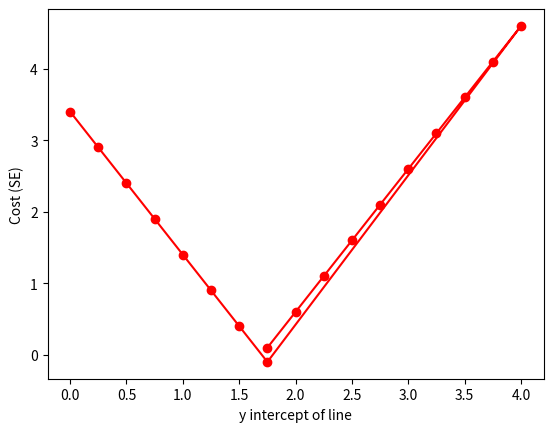

Write the Python code that produced this figure.

'''
costfun2:
Expanding costmin.py to do a primitive minimization crossing over the min
We'll approach the min first from one side, then the other!
Compute direction of error, step..., terminate
fit the y-intercept only!
'''

import numpy as np
import matplotlib.pyplot as plt

## Make data
x = np.array([2, 4, 6, 8, 10])
data = np.array([1.8, 3.3, 3.7, 4.6, 6.7])
modeldata = np.zeros(data.shape)

## Make model
# Model parameters/coefficients
b_slope = 0.5
b_intercept = 0
delta_intercept = 0.25    # amount we're going to change the vertical offset (intercept)

### Here's the (first?) loop to minimize cost function
## Loop until sign flips

# set up vars for while loop
# python lists for candidate intercept and cost value (total error) so we can append
hypoth_intercepts = []
costs = []
while_index = 0           # to keep track of how many steps we took

cost = 1000               # just so we jump into the while loop
print("entering first while")
while cost > 0 :
    for index, x_in in enumerate(x) :
        y_out = b_intercept + b_slope*x_in          # y-intercept the thing we're changing
        modeldata[index] = y_out
    
    ## Compute errors and cost (total error)
    errors = data - modeldata
    cost = 0
    for cost in errors :
        cost += cost
    
    # Store the intercept and cost values
    hypoth_intercepts.append(b_intercept)
    costs.append(cost)
    
    # update the y-intercept and the while loop number
    b_intercept += delta_intercept
    while_index += 1

print("out of first while")

## now let's try to come at the min from the other direction!
b_intercept = 4           # Come at the min from the other side, model line way above the data
while_index = 0           # to keep track of how many steps we took
cost = 1000                  # just so we jump into the while loop
print("entering second while")
while cost > 0.42 :          # This time, we'll start below a cost theshold 
    for index, x_in in enumerate(x) :
        y_out = b_intercept + b_slope*x_in          # y-intercept the thing we're changing
        modeldata[index] = y_out
    
    ## Compute errors and cost (total error)
    errors = data - modeldata
    cost = 0
    for cost in errors :
        cost = abs(cost)
        cost += cost                                 # uh oh! Cost can go negative! We need a new threshold!!
    
    # Store the intercept and cost values
    hypoth_intercepts.append(b_intercept)
    costs.append(cost)
    
    # update the y-intercept and the while loop number
    b_intercept -= delta_intercept
    while_index += 1

print("out of second while")

print(f"data: {data}")
print(f"model data: {modeldata}")
print(f"errors: {errors}")
print(f"cost is {cost}")
print(f"final best fit intercept is {b_intercept} after {while_index + 1} iterations")

print(f"model intercepts: {hypoth_intercepts}")
print(f"costs: {costs}")

### Plotting
plt.plot(hypoth_intercepts, costs, 'o-r')
plt.xlabel("y intercept of line")
plt.ylabel("Cost (SE)")
plt.show()

